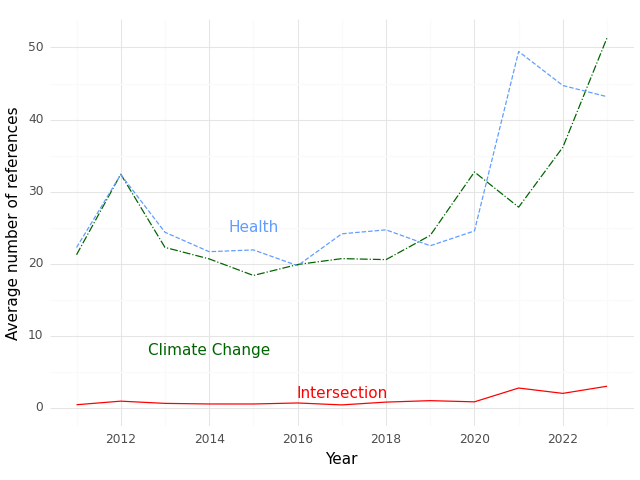

The file beside this chart, header and first rows:
, Year, intersection, health, climate
0, 2011, 0.4118, 22.24, 21.24
1, 2012, 0.9091, 32.36, 32.41
2, 2013, 0.6, 24.35, 22.25
3, 2014, 0.5172, 21.66, 20.66
4, 2015, 0.5161, 21.9, 18.35
5, 2016, 0.6562, 19.72, 19.88
6, 2017, 0.3889, 24.14, 20.69
7, 2018, 0.7778, 24.69, 20.56
8, 2019, 0.9792, 22.48, 23.92
9, 2020, 0.814, 24.53, 32.72
10, 2021, 2.731, 49.45, 27.84
11, 2022, 1.988, 44.72, 36.16
12, 2023, 2.981, 43.17, 51.36
